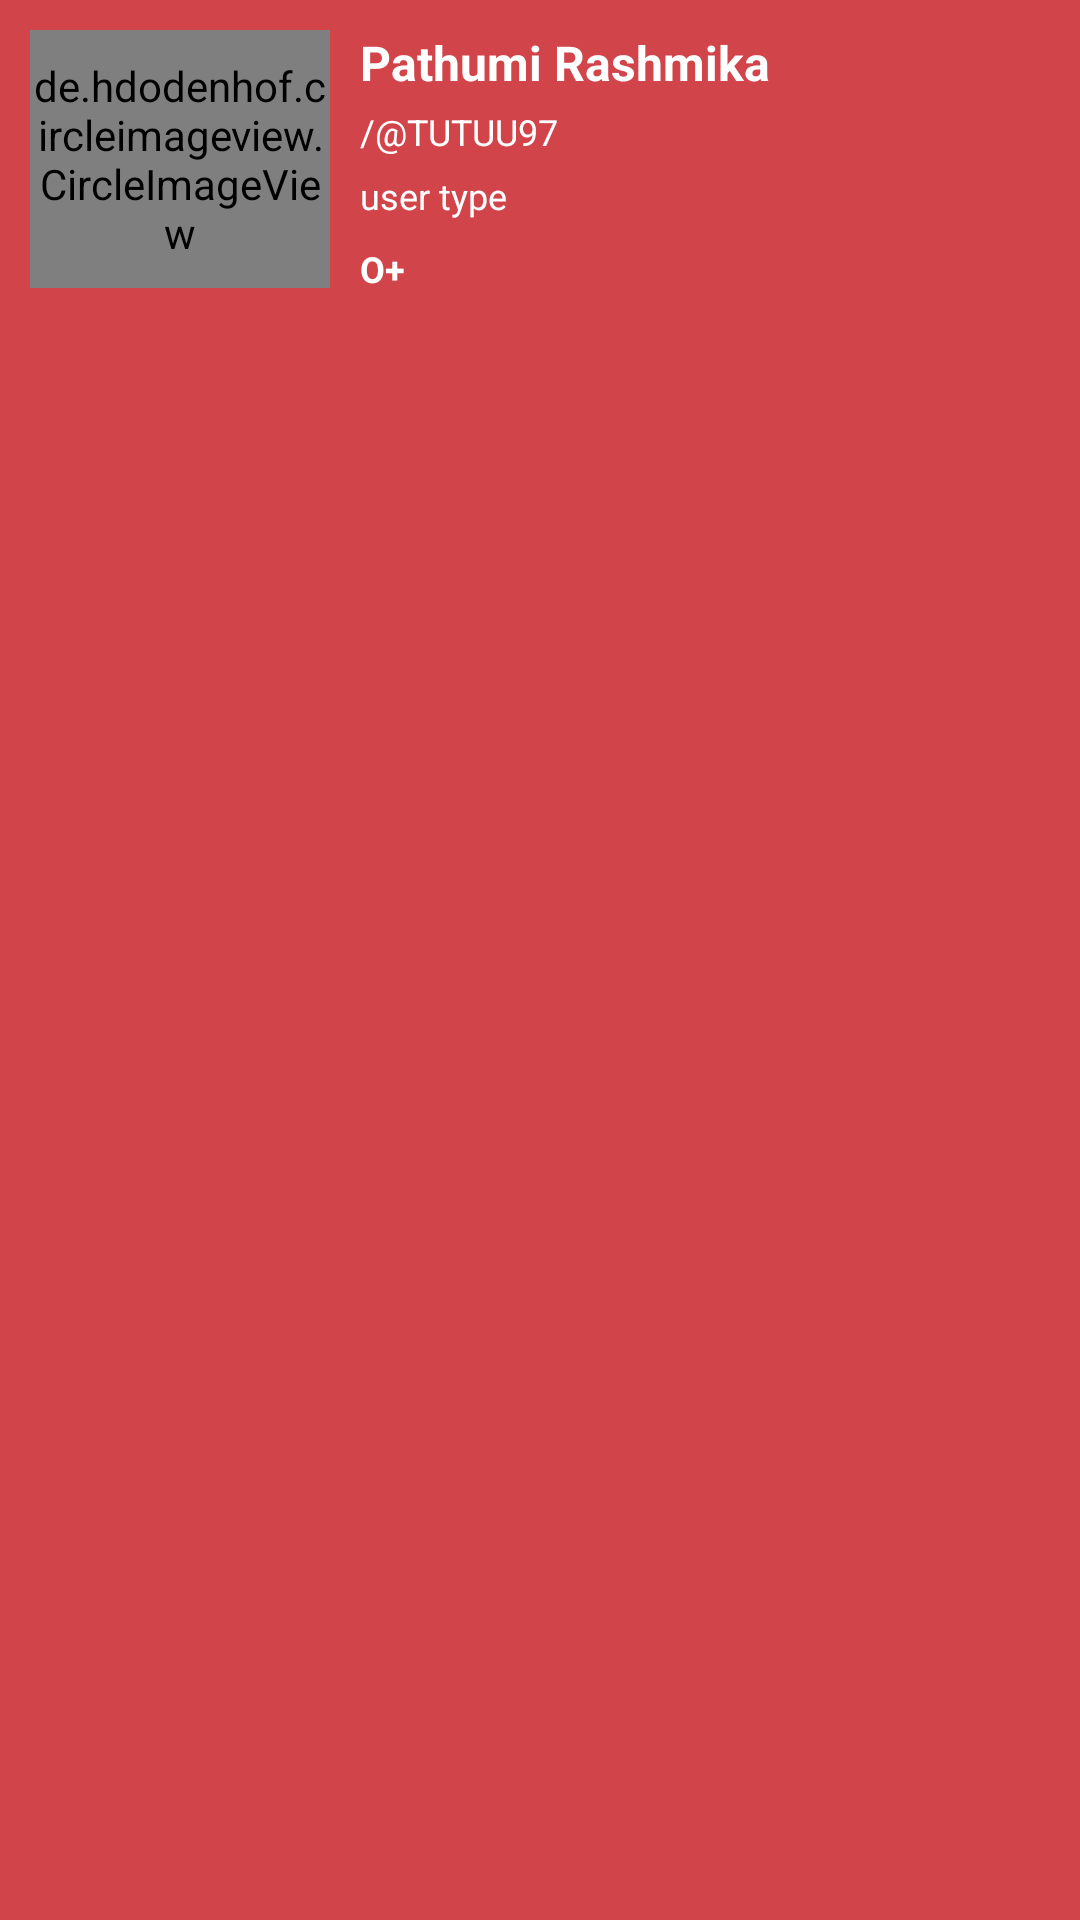

Produce the Android XML layout that renders to this screen, including the resource entries it uses.
<!-- AndroidManifest.xml: application theme Theme.Donation -->
<!-- res/layout/header.xml -->
<?xml version="1.0" encoding="utf-8"?>
<FrameLayout xmlns:android="http://schemas.android.com/apk/res/android"
    xmlns:app="http://schemas.android.com/apk/res-auto"
    xmlns:tools="http://schemas.android.com/tools"
    android:layout_width="match_parent"
    android:layout_height="wrap_content"
    android:padding="10dp"
    android:background="@color/blood_red">

    <de.hdodenhof.circleimageview.CircleImageView
        android:id="@+id/profilepic"
        android:layout_width="100dp"
        android:layout_height="86dp"
        android:src="@drawable/pp"
        app:layout_constraintBottom_toBottomOf="parent"
        app:layout_constraintEnd_toEndOf="parent"
        app:layout_constraintHorizontal_bias="0.107"
        app:layout_constraintStart_toStartOf="parent"
        app:layout_constraintTop_toTopOf="parent"
        app:layout_constraintVertical_bias="0.064" />

    <LinearLayout
        android:layout_width="wrap_content"
        android:layout_height="wrap_content"
        android:layout_marginLeft="110dp"
        android:orientation="vertical">

        <TextView
            android:id="@+id/name"
            android:layout_width="wrap_content"
            android:layout_height="wrap_content"
            android:text="Pathumi Rashmika"
            android:textColor="@color/white"
            android:textSize="16dp"
            android:textStyle="bold"
            app:layout_constraintEnd_toEndOf="parent"
            app:layout_constraintHorizontal_bias="0.703"
            app:layout_constraintStart_toStartOf="parent"
            app:layout_constraintTop_toTopOf="parent" />

        <TextView
            android:id="@+id/username"
            android:layout_width="wrap_content"
            android:layout_height="wrap_content"
            android:layout_below="@id/name"
            android:layout_marginTop="4dp"
            android:text="/@TUTUU97"
            android:textColor="@color/white"
            android:textSize="12sp"
            app:layout_constraintEnd_toEndOf="parent"
            app:layout_constraintHorizontal_bias="0.527"
            app:layout_constraintStart_toStartOf="parent"
            app:layout_constraintTop_toBottomOf="@+id/name" />

        <TextView
            android:id="@+id/header_utyp"
            android:layout_width="wrap_content"
            android:layout_height="wrap_content"
            android:layout_below="@id/name"
            android:layout_marginTop="5dp"
            android:text="user type"
            android:textColor="@color/white"
            android:textSize="12sp"
            app:layout_constraintEnd_toEndOf="parent"
            app:layout_constraintHorizontal_bias="0.502"
            app:layout_constraintStart_toStartOf="parent"
            app:layout_constraintTop_toBottomOf="@+id/blood" />

        <TextView
            android:id="@+id/blood"
            android:layout_width="wrap_content"
            android:layout_height="wrap_content"
            android:layout_below="@id/username"
            android:layout_marginTop="8dp"
            android:text="O+"
            android:textColor="@color/white"
            android:textSize="12dp"
            android:textStyle="bold"
            app:layout_constraintEnd_toEndOf="parent"
            app:layout_constraintHorizontal_bias="0.452"
            app:layout_constraintStart_toStartOf="parent"
            app:layout_constraintTop_toBottomOf="@+id/username" />
    </LinearLayout>











    />



</FrameLayout>
<!-- resources referenced by this layout -->
<resources>
  <color name="blood_red">#D1444A</color>
  <color name="white">#FFFFFFFF</color>
  <!-- drawable pp: jpg bitmap (drawable, 195218 bytes) -->
  <style name="Theme.Donation" parent="Theme.AppCompat.DayNight.NoActionBar">
          
          <item name="colorPrimary">@color/blood_red</item>
          <item name="colorPrimaryVariant">@color/blood_red</item>
          <item name="colorOnPrimary">@color/white</item>
          
          <item name="colorSecondary">@color/teal_200</item>
          <item name="colorSecondaryVariant">@color/teal_700</item>
          <item name="colorOnSecondary">@color/black</item>
          
          <item name="android:statusBarColor" tools:targetApi="l">@color/white</item>
          <item name="android:windowLightStatusBar">true</item>
          
      </style>
  <color name="teal_200">#FF03DAC5</color>
  <color name="teal_700">#FF018786</color>
  <color name="black">#FF000000</color>
</resources>
